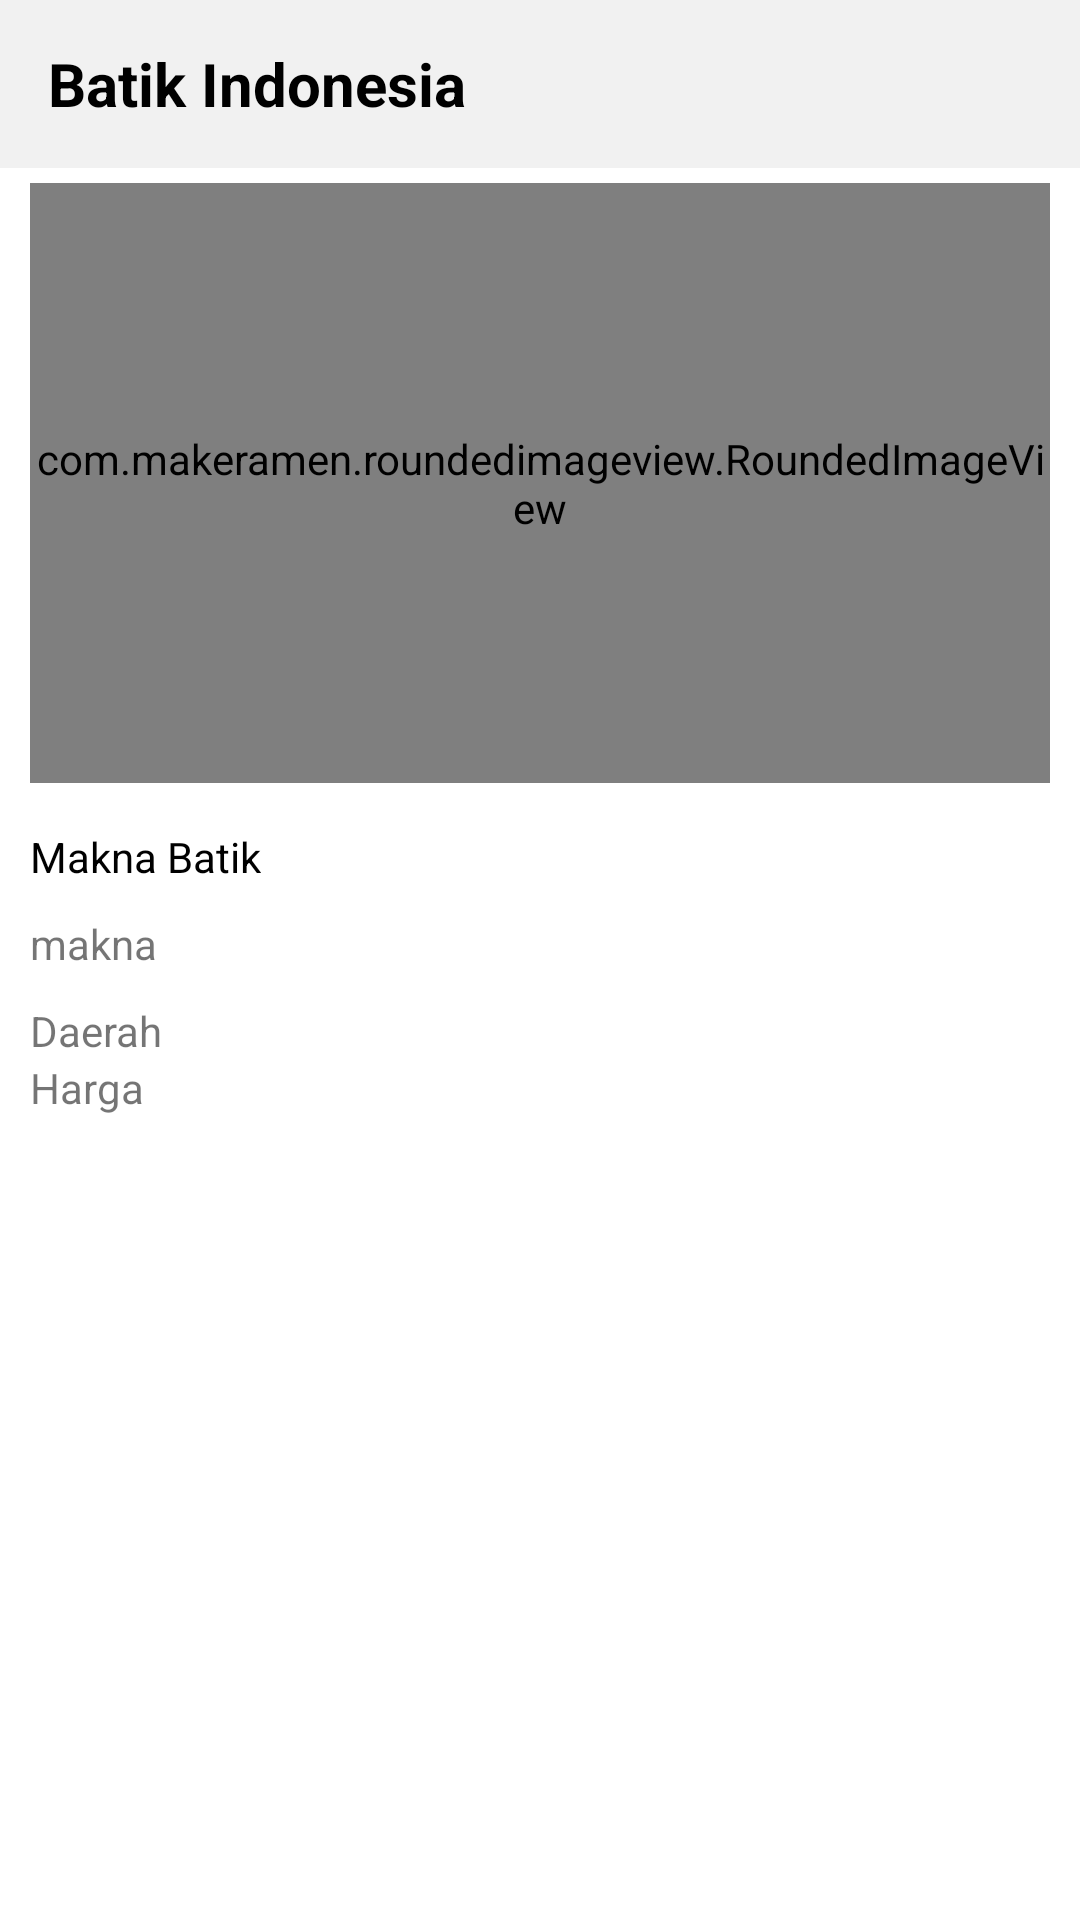

Produce the Android XML layout that renders to this screen, including the resource entries it uses.
<!-- AndroidManifest.xml: application theme Theme.BatikIndonesia -->
<!-- res/layout/activity_detail_batik.xml -->
<?xml version="1.0" encoding="utf-8"?>
<LinearLayout xmlns:android="http://schemas.android.com/apk/res/android"
    xmlns:app="http://schemas.android.com/apk/res-auto"
    xmlns:tools="http://schemas.android.com/tools"
    android:layout_width="match_parent"
    android:layout_height="match_parent"
    android:orientation="vertical"
    tools:context=".DetailBatik">

    <androidx.appcompat.widget.Toolbar
        android:id="@+id/toolbar"
        android:layout_width="match_parent"
        android:layout_height="?attr/actionBarSize"
        android:background="#F1F1F1">

        <ImageView
            android:id="@+id/btnBack"
            android:layout_width="wrap_content"
            android:layout_height="wrap_content"
            android:src="@drawable/ic_baseline_arrow_back_24" />

        <TextView
            android:id="@+id/judulBatik"
            android:layout_width="wrap_content"
            android:layout_height="wrap_content"
            android:text="Batik Indonesia"
            android:textColor="@color/black"
            android:textSize="20dp"
            android:textStyle="bold" />
    </androidx.appcompat.widget.Toolbar>

    <com.makeramen.roundedimageview.RoundedImageView
        android:id="@+id/gambar"
        android:layout_width="match_parent"
        android:layout_height="200dp"
        android:layout_below="@id/toolbar"
        android:layout_marginHorizontal="10dp"
        android:layout_marginTop="5dp"
        android:layout_marginBottom="5dp"
        android:scaleType="fitXY"
        android:src="@android:color/darker_gray"
        app:riv_corner_radius="10dp" />

    <TextView
        android:layout_width="wrap_content"
        android:layout_height="wrap_content"
        android:layout_margin="10dp"
        android:text="Makna Batik"
        android:textColor="@color/black" />

    <TextView
        android:layout_marginBottom="10dp"
        android:id="@+id/maknaBatik"
        android:layout_width="wrap_content"
        android:layout_height="wrap_content"
        android:layout_marginHorizontal="10dp"
        android:text="makna"
        />

    <TextView
        android:id="@+id/daerahBatik"
        android:layout_width="wrap_content"
        android:layout_height="wrap_content"
        android:layout_marginHorizontal="10dp"
        android:text="Daerah"
        />

    <TextView
        android:id="@+id/hargaBatik"
        android:layout_width="wrap_content"
        android:layout_height="wrap_content"
        android:layout_marginHorizontal="10dp"
        android:text="Harga"
        />

</LinearLayout>
<!-- resources referenced by this layout -->
<resources>
  <style name="Theme.BatikIndonesia" parent="Theme.MaterialComponents.DayNight.NoActionBar">
          
          <item name="colorPrimary">@color/purple_500</item>
          <item name="colorPrimaryVariant">#D6D6D6</item>
          <item name="colorOnPrimary">@color/white</item>
          
          <item name="colorSecondary">@color/teal_200</item>
          <item name="colorSecondaryVariant">@color/teal_700</item>
          <item name="colorOnSecondary">@color/black</item>
          
          <item name="android:statusBarColor" tools:targetApi="l">?attr/colorPrimaryVariant</item>
          
      </style>
  <!-- not gathered from this repository: default colours our renderer supplied (Android Studio template values) -->
  <color name="purple_500">#FF6200EE</color>
  <color name="teal_200">#FF03DAC5</color>
  <color name="teal_700">#FF018786</color>
  <color name="black">#FF000000</color>
  <color name="white">#FFFFFFFF</color>
</resources>
